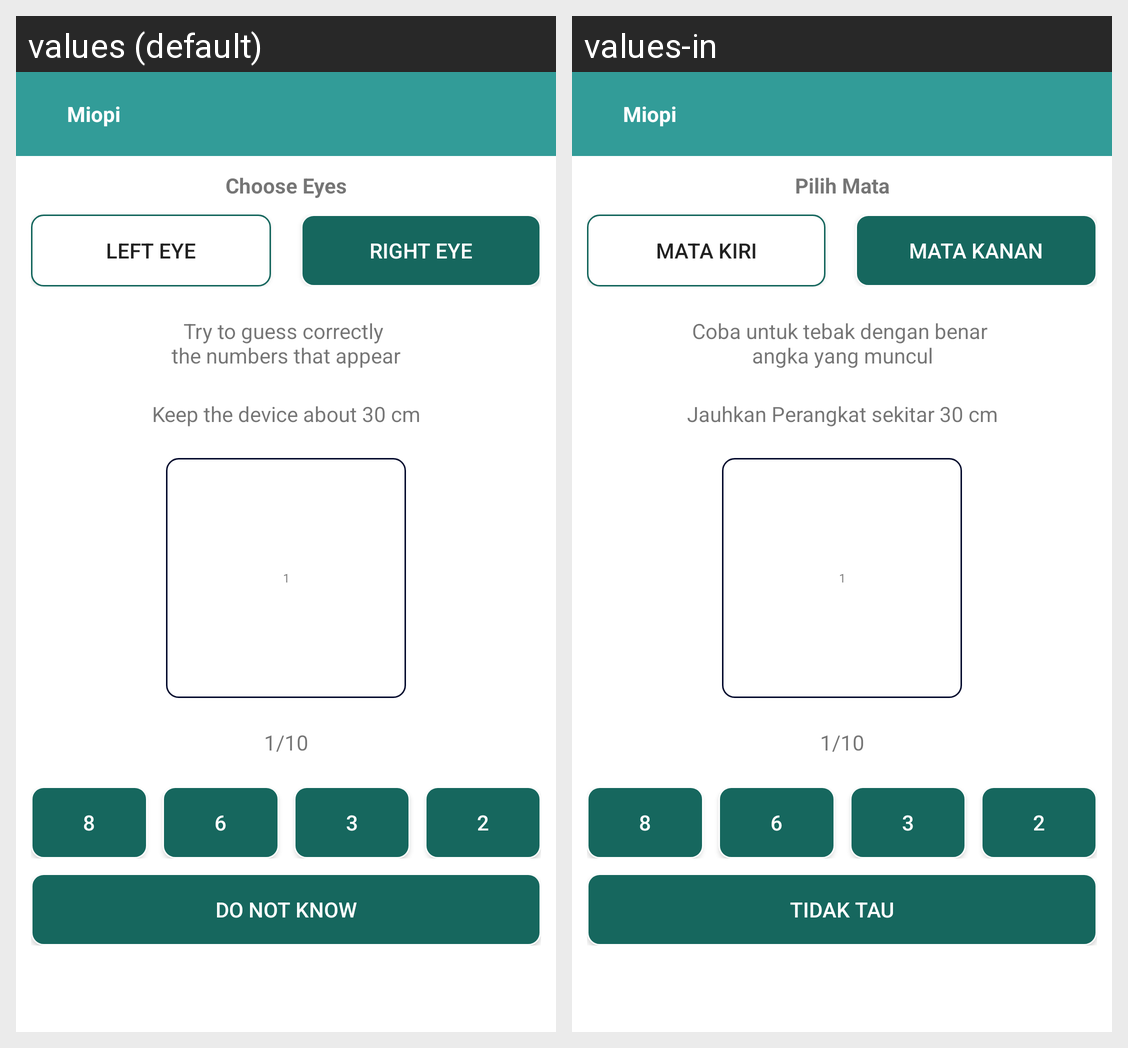

The Android screen above is rendered under two locales of the same app. Produce the string resources it draws, with the default and per-locale values.
Android screen res/layout/activity_minus.xml rendered under 2 locales, left to right: values (default), values-in. Device: Nexus 5 (rendered at 1080×1920; each locale shown at half size, 540×960, under a caption strip naming it); theme AppTheme.
Strings drawn on this screen, with the default value and each locale's value (text and hints the layout hard-codes, and strings that could not be matched under every locale, appear in the picture but are not listed):

miopi
  values: Miopi
  values-in: Miopi

pilih_mata
  values: Choose Eyes
  values-in: Pilih Mata

mata_kiri
  values: Left eye
  values-in: Mata Kiri

mata_kanan
  values: Right eye
  values-in: Mata Kanan

coba_tebak
  values: Try to guess correctly 
      the numbers that appear
  values-in: Coba untuk tebak dengan benar 
      angka yang muncul

jauhkan_perangkat
  values: Keep the device about 30 cm
  values-in: Jauhkan Perangkat sekitar 30 cm

tidak_tau
  values: Do not know
  values-in: Tidak Tau
